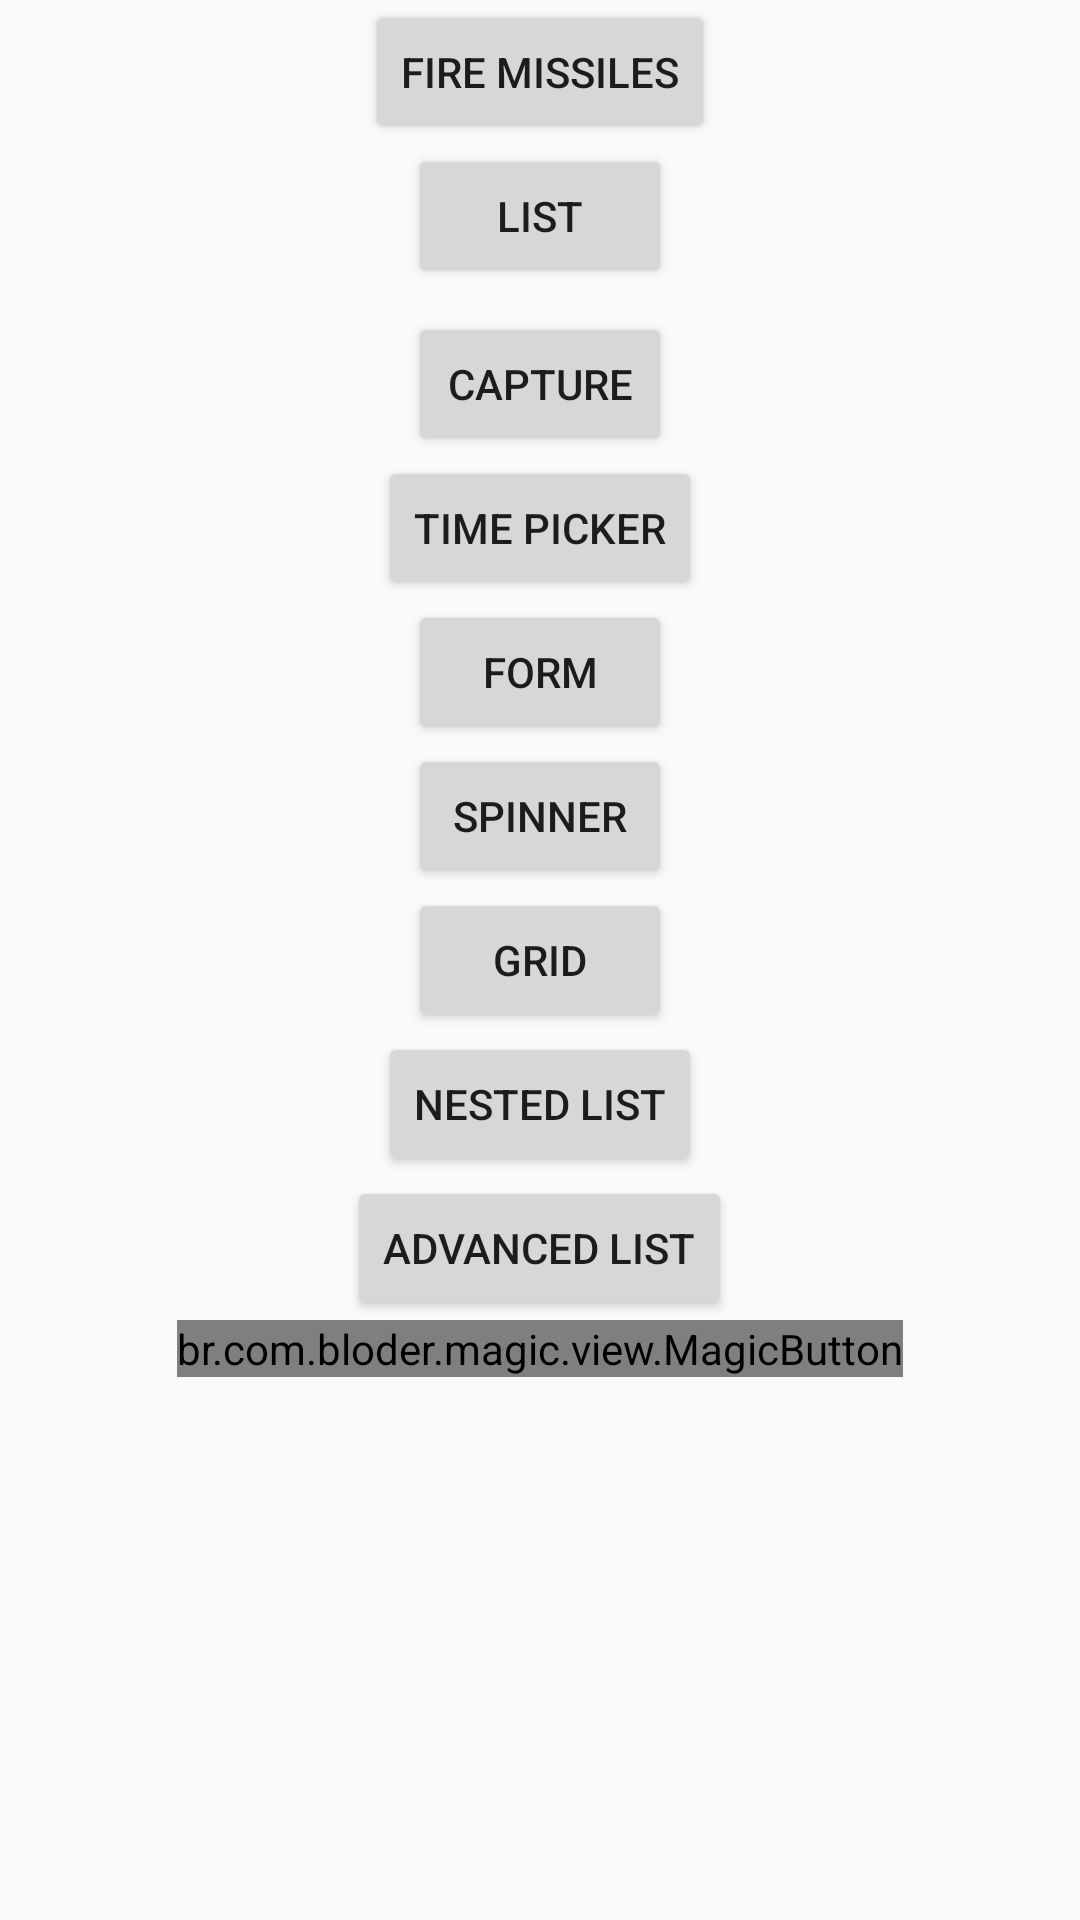

Produce the Android XML layout that renders to this screen, including the resource entries it uses.
<!-- AndroidManifest.xml: application theme AppTheme -->
<!-- res/layout/activity_main.xml -->
<?xml version="1.0" encoding="utf-8"?>
<RelativeLayout xmlns:android="http://schemas.android.com/apk/res/android"
    xmlns:app="http://schemas.android.com/apk/res-auto"
    xmlns:tools="http://schemas.android.com/tools"
    android:layout_width="match_parent"
    android:layout_height="match_parent"

    tools:context="com.example.himanshu.dbexample.MainActivity">

    <Button
        android:id="@+id/button"
        android:layout_width="wrap_content"
        android:layout_height="wrap_content"
        android:layout_gravity="center"

        android:onClick="captureImage"
        android:text="Capture"
        android:layout_below="@+id/button5"
        android:layout_centerHorizontal="true"
        android:layout_marginTop="8dp" />

    <Button
        android:id="@+id/button2"
        android:layout_width="wrap_content"
        android:layout_height="wrap_content"
        android:onClick="pickTime"
        android:text="time picker"
        android:layout_below="@+id/button"
        android:layout_centerHorizontal="true" />
    <br.com.bloder.magic.view.MagicButton
        android:id="@+id/magic_button"
        android:layout_width="wrap_content"
        android:layout_height="wrap_content"
        app:magic_button_size="50dp"
        app:button_icon="@mipmap/ic_launcher_round"
        app:button_icon_width="25dp"
        app:button_icon_height="25dp"
        android:layout_below="@+id/button9"
        android:layout_centerHorizontal="true"
        app:hide_text="Sexy Button!"

        app:hide_text_size="10dp"
        app:hide_text_color="@android:color/black"
        app:icon_button_color="#64dd17"
        app:expandable_area_color="#a5d6a7"/>

    <Button
        android:id="@+id/button3"
        android:layout_width="wrap_content"
        android:layout_height="wrap_content"
        android:onClick="fireMissiles"
        android:text="Fire Missiles"
        android:layout_alignParentTop="true"
        android:layout_centerHorizontal="true" />

    

    <Button
        android:id="@+id/button4"
        android:layout_width="wrap_content"
        android:layout_height="wrap_content"
        android:onClick="openForm"
        android:text="Form"
        android:layout_below="@+id/button2"
        android:layout_centerHorizontal="true" />

    <Button
        android:id="@+id/button5"
        android:layout_width="wrap_content"
        android:layout_height="wrap_content"
        android:text="List"
        android:onClick="openList"
        android:layout_below="@+id/button3"
        android:layout_centerHorizontal="true" />

    <Button
        android:id="@+id/button6"
        android:layout_width="wrap_content"
        android:layout_height="wrap_content"
     android:layout_centerHorizontal="true"
        android:layout_below="@+id/button4"
        android:text="Spinner"
        android:onClick="openSpinner"/>

    <Button
        android:id="@+id/button7"
        android:layout_width="wrap_content"
        android:layout_height="wrap_content"
       android:layout_centerHorizontal="true"
        android:layout_below="@+id/button6"
        android:text="grid"
        android:onClick="showGrid"/>

    <Button
        android:id="@+id/button8"
        android:layout_width="wrap_content"
        android:layout_height="wrap_content"
        android:layout_centerHorizontal="true"
        android:layout_below="@+id/button7"
        android:text="Nested lIst"
        android:onClick="openNestedListView"/>

    <Button
        android:id="@+id/button9"
        android:layout_width="wrap_content"
        android:layout_height="wrap_content"
        android:layout_centerHorizontal="true"
        android:layout_below="@+id/button8"
        android:text="Advanced List"
        android:onClick="openAdvancedListView"/>


</RelativeLayout>
<!-- resources referenced by this layout -->
<resources>
  <style name="AppTheme" parent="Theme.AppCompat.Light">
          
          <item name="colorPrimary">@color/colorPrimary</item>
          <item name="colorPrimaryDark">@color/colorPrimaryDark</item>
          <item name="colorAccent">@color/colorAccent</item>
          <item name="android:windowFullscreen">false</item>
  
      </style>
  <color name="colorPrimary">#3F51B5</color>
  <color name="colorPrimaryDark">#303F9F</color>
  <color name="colorAccent">#aeea00</color>
</resources>
